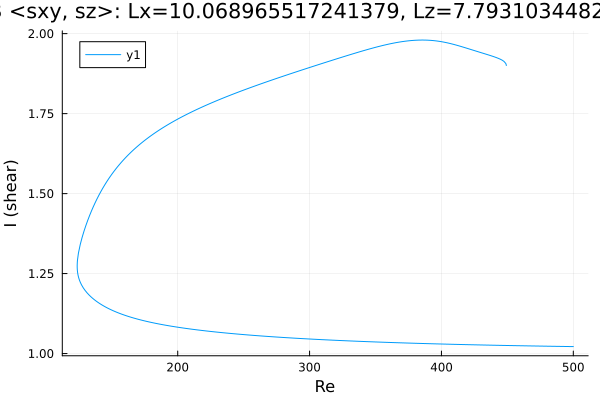

Source data for this figure (header and first rows):
Re, shear
500.0, 1.022
499.7, 1.022
498.2, 1.022
496.8, 1.022
495.4, 1.022
494, 1.022
492.6, 1.022
491.2, 1.022
489.8, 1.022
488.3, 1.022
486.9, 1.023
485.5, 1.023
484.1, 1.023
482.7, 1.023
481.3, 1.023
479.9, 1.023
478.4, 1.023
477, 1.023
475.6, 1.023
474.2, 1.023
472.8, 1.023
471.4, 1.024
470, 1.024
468.5, 1.024
467.1, 1.024
465.7, 1.024
464.3, 1.024
462.9, 1.024
461.5, 1.024
460.1, 1.024
458.6, 1.025
457.2, 1.025
455.8, 1.025
454.4, 1.025
453, 1.025
452, 1.025
450.5, 1.025
449.1, 1.025
447.7, 1.025
446.3, 1.025
444.9, 1.026
443.5, 1.026
442.1, 1.026
440.6, 1.026
439.2, 1.026
437.8, 1.026
436.4, 1.026
435, 1.026
433.6, 1.027
432.2, 1.027
430.8, 1.027
429.3, 1.027
427.9, 1.027
426.5, 1.027
425.1, 1.027
423.7, 1.027
422.3, 1.028
420.9, 1.028
419.4, 1.028
418, 1.028
... 513 more rows
